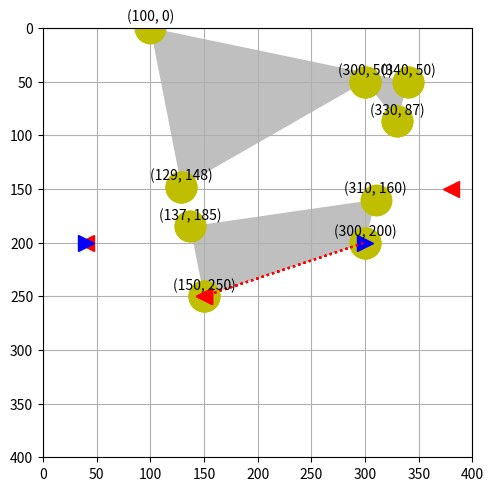

Generate this figure with matplotlib:
import matplotlib.pyplot as plt
import numpy as np
from matplotlib.patches import Polygon
from matplotlib.animation import FuncAnimation
from matplotlib.widgets import Button

# Define coordinates (example: a trapezoid)
coords_up = [(100, 0), (340, 50), (330, 87), (300, 50), (129, 148)]
coords_down = [(310, 160), (300, 200), (150, 250), (137, 185)]

# Create plot
fig, ax = plt.subplots(constrained_layout=True)
# fig, ax = plt.subplots()
# polygonU = Polygon(coords_up, closed=True, edgecolor='grey', facecolor='grey', alpha=0.5)
# polygonD = Polygon(coords_down, closed=True, edgecolor='grey', facecolor='grey', alpha=0.5)
polygonU = Polygon(coords_up, closed=True, facecolor='grey', alpha=0.5)
polygonD = Polygon(coords_down, closed=True, facecolor='grey', alpha=0.5)
ax.add_patch(polygonU)
ax.add_patch(polygonD)

# Adjust axes to fit the polygon
ax.set_xlim(0, 400)
ax.set_ylim(0, 400)
ax.invert_yaxis()
ax.set_aspect(1)
# fig.subplots_adjust(left=0, right=1, top=1, bottom=0)

plt.grid(True)
# Annotate each point with its coordinate.
for i in range(len(coords_up)):
    plt.annotate(f'{coords_up[i]}', coords_up[i], textcoords="offset points", xytext=(0,5), ha='center')
for i in range(len(coords_down)):
    plt.annotate(f'{coords_down[i]}', coords_down[i], textcoords="offset points", xytext=(0,5), ha='center')

# ---------------------------------

def update(frame):
    # polygon1 = Polygon([(150, 250), (100, 0)], closed=True, edgecolor='b', facecolor='red', linestyle='--')
    # polygon2 = Polygon([(150, 250), (300, 200)], closed=True, edgecolor='r', facecolor='red', linestyle='--')
    # ax.add_patch(polygon1)
    # ax.add_patch(polygon2)

    pts = [(150, 250), (300, 200)]
    front = [(150, 250), (100, 0)]
    back = [(150, 250), (300, 200)]
    print("frame:", frame)
    ff = frame - 1
    if ff < 1:
        x1 = np.array([0, 0])
        y1 = np.array([0, 0])
        line = ax.plot(x1, y1, "black", animated=True)
        return line
    if ff > 1:
        # print("---------------->1-----------------------");
        pts = [(150,250), (300,200)]
        front = [(150,250), (100,0)]
        back = [(150,250),(300,200)]
    if ff > 2:
        pts = [(137, 185), (300, 200), (150,250)]
        front = [(150, 250), (100, 0)]
        back = [(300, 200), (340, 50)]
    if ff > 3:
        pts = [(310, 160), (300, 200), (150,250), (137, 185)]
        front = [(40, 200), (380, 150)]
        back = [(300, 200), (340, 50)]
    if ff > 4:
        pts = [(129, 148), (300, 50)]
        front = [(150, 250), (100, 0)]
        back = [(40, 200), (300, 50)]
    if ff > 5:
        pts = [(129, 148), (340, 50), (330, 87), (300, 50)]
        front = [(150, 250), (100, 0)]
        back = [(300, 200), (340, 50)]
    if ff > 6:
        pts = [(100, 0), (340, 50), (330, 87), (300, 50), (129, 148)]
        front = [(150, 250), (100, 0)]
        back = [(340, 50), (100, 0)]
        # print("---------------------------------------");

    # print("front:", front)
    # print("back:", back)
    # polygon1 = Polygon(front, closed=True, edgecolor='r', facecolor='red', linestyle='--')
    # polygon2 = Polygon(back, closed=True, edgecolor='b', facecolor='red', linestyle=':')
    # ax.add_patch(polygon1)
    # ax.add_patch(polygon2)

    front_coords_x = [x for x, y in front]
    front_coords_y = [y for x, y in front]
    back_coords_x = [x for x, y in back]
    back_coords_y = [y for x, y in back]
    ax.plot(front_coords_x, front_coords_y, 'r<', linewidth=2, markersize=12)
    ax.plot(back_coords_x, back_coords_y, 'b>', linewidth=2, markersize=12)

    x_coords = [x for x, y in pts]
    y_coords = [y for x, y in pts]
    ax.plot(x_coords, y_coords, 'yo', markersize=22)
    # ax.plot(x_coords, y_coords, 'yo')

    x1 = np.array([150, 300])
    y1 = np.array([250, 200])
    line3 = ax.plot(x1,y1, c="r", linestyle = 'dotted')

    # return line2 # return了 就不显示line2了,但在gif中显示,且有动画
    return line3 # return line3了，就不显示line3了，但在gif中显示

# ani = FuncAnimation(fig, update, interval=2000, frames=np.linspace(0 ,8, 8), blit=True)  # 绘制动画
ani = FuncAnimation(fig, update, interval=2000, frames=np.linspace(0 ,8, 8), blit=False)  # 绘制动画
ani.save("2.gif", fps=0.5, writer="pillow")

# def stop_animation(event):
#   ani.event_source.stop()
#
# def start_animation(event):
#   ani.event_source.start()
#
# stop = Button(ax_stop, 'Stop', color='red')
# start = Button(ax_start, 'Start', color='green')
#
# stop.on_clicked(stop_animation)
# start.on_clicked(start_animation)

plt.figure(figsize=(100,100))
plt.show()